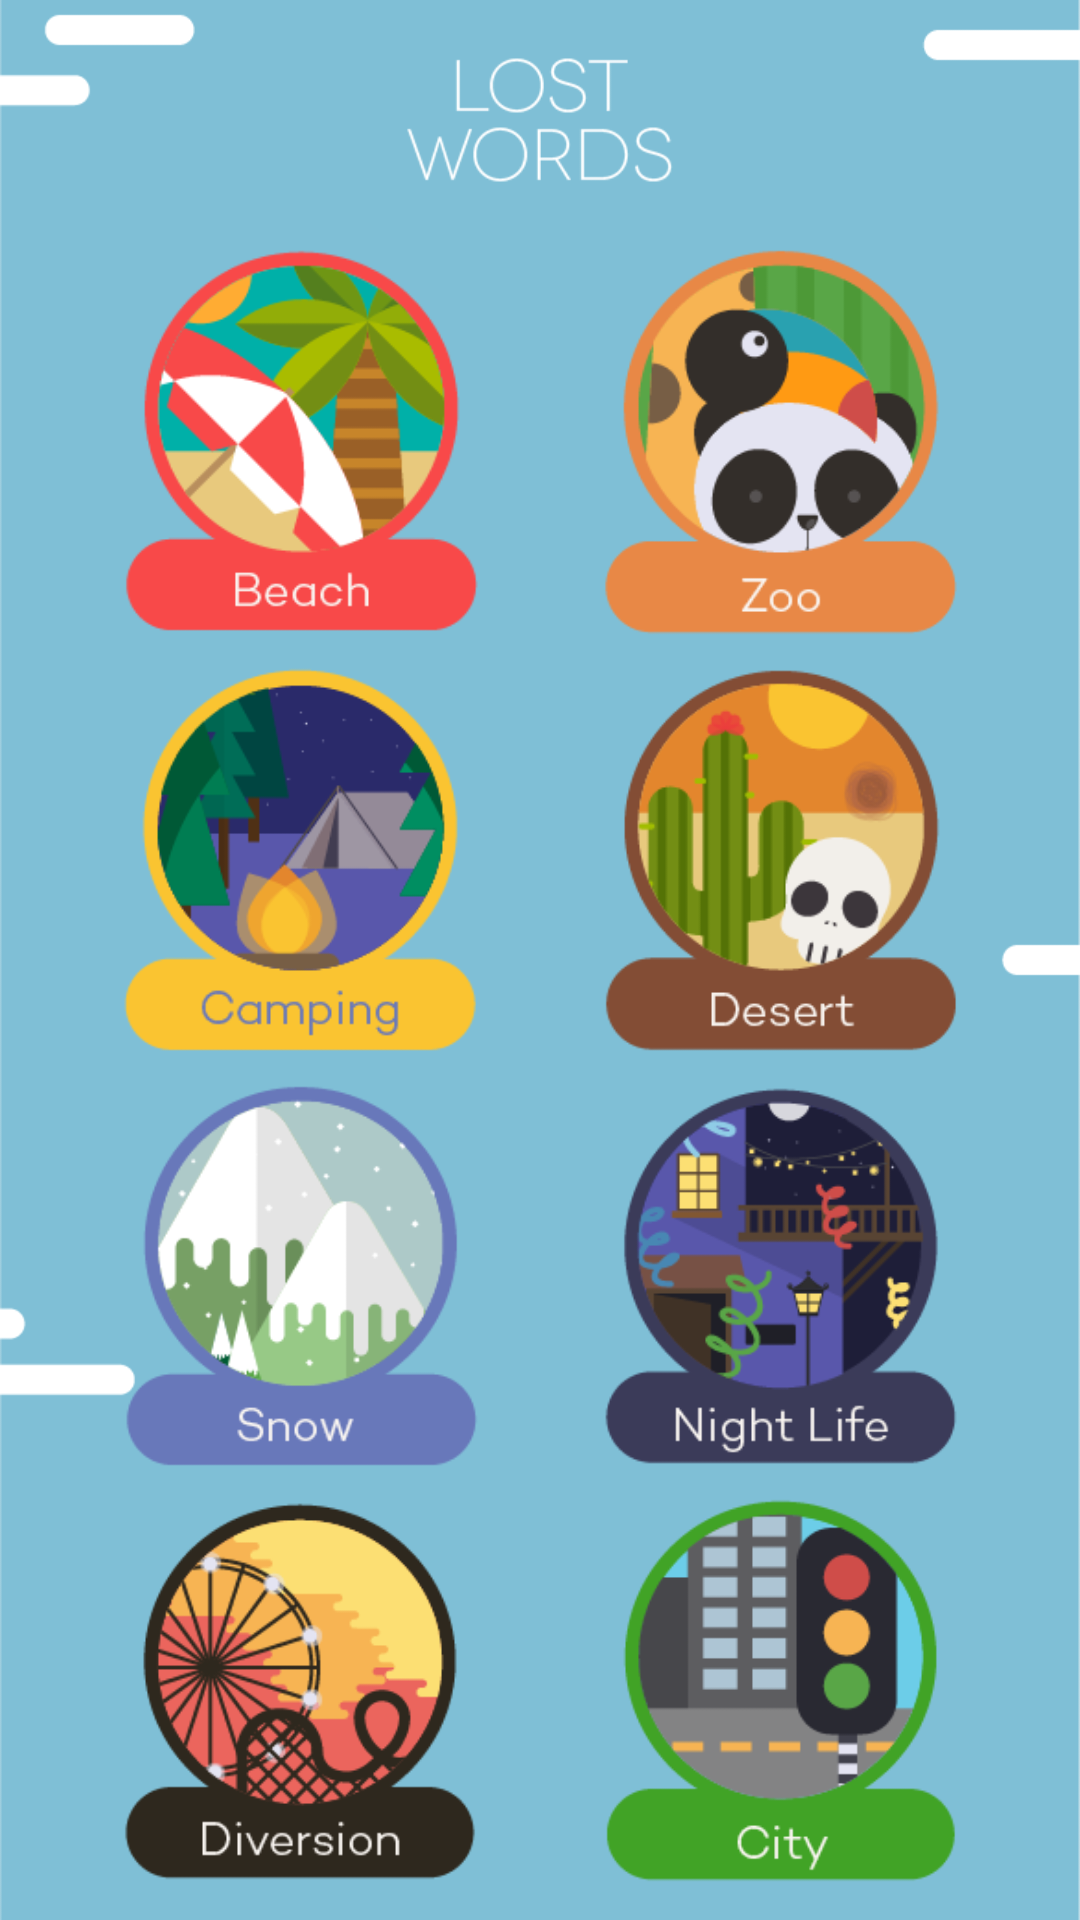

The Android layout XML behind this screen, and the referenced resources:
<!-- AndroidManifest.xml: application theme AppTheme -->
<!-- res/layout/a_game_screen.xml -->
<?xml version="1.0" encoding="utf-8"?>
<LinearLayout xmlns:android="http://schemas.android.com/apk/res/android"
    android:orientation="vertical" android:layout_width="match_parent"
    android:layout_height="match_parent"
    android:background="@drawable/fondomapa">

    <Space
        android:orientation="vertical"
        android:layout_width="match_parent"
        android:layout_height="80dp" />

    <LinearLayout
        android:orientation="vertical"
        android:layout_width="match_parent"
        android:layout_height="wrap_content"
        android:layout_marginBottom="10dp">

        <LinearLayout
            android:orientation="horizontal"
            android:layout_width="match_parent"
            android:layout_height="0dp"
            android:layout_weight="1"
            android:layout_marginBottom="5dp"
            android:layout_marginLeft="20dp"
            android:layout_marginRight="20dp">

            <ImageButton
                android:layout_width="wrap_content"
                android:layout_height="wrap_content"
                android:id="@+id/ImageButton2"
                android:src="@drawable/place1"
                android:layout_weight="1"
                android:scaleType="fitCenter"
                android:tag="1"
                android:background="#00000000"
                android:onClick="CategorySelected" />

            <ImageButton
                android:layout_width="wrap_content"
                android:layout_height="wrap_content"
                android:id="@+id/ImageButton3"
                android:src="@drawable/place2"
                android:scaleType="fitCenter"
                android:tag="2"
                android:background="#00000000"
                android:layout_weight="1"
                android:onClick="CategorySelected" />
        </LinearLayout>

        <LinearLayout
            android:orientation="horizontal"
            android:layout_width="match_parent"
            android:layout_height="0dp"
            android:layout_weight="1"
            android:layout_marginBottom="5dp"
            android:layout_marginLeft="20dp"
            android:layout_marginRight="20dp">

            <ImageButton
                android:layout_width="wrap_content"
                android:layout_height="wrap_content"
                android:id="@+id/ImageButton4"
                android:layout_weight="1"
                android:src="@drawable/place3"
                android:scaleType="fitCenter"
                android:tag="3"
                android:background="#00000000"
                android:onClick="CategorySelected" />

            <ImageButton
                android:layout_width="wrap_content"
                android:layout_height="wrap_content"
                android:id="@+id/ImageButton5"
                android:layout_weight="1"
                android:src="@drawable/place4"
                android:scaleType="fitCenter"
                android:tag="4"
                android:background="#00000000"
                android:onClick="CategorySelected" />
        </LinearLayout>

        <LinearLayout
            android:orientation="horizontal"
            android:layout_width="match_parent"
            android:layout_height="0dp"
            android:layout_weight="1"
            android:layout_marginBottom="5dp"
            android:layout_marginLeft="20dp"
            android:layout_marginRight="20dp">

            <ImageButton
                android:layout_width="wrap_content"
                android:layout_height="wrap_content"
                android:id="@+id/ImageButton6"
                android:layout_weight="1"
                android:src="@drawable/place5"
                android:scaleType="fitCenter"
                android:tag="5"
                android:background="#00000000"
                android:onClick="CategorySelected" />

            <ImageButton
                android:layout_width="wrap_content"
                android:layout_height="wrap_content"
                android:id="@+id/ImageButton7"
                android:layout_weight="1"
                android:src="@drawable/place6"
                android:scaleType="fitCenter"
                android:tag="6"
                android:background="#00000000"
                android:onClick="CategorySelected" />
        </LinearLayout>

        <LinearLayout
            android:orientation="horizontal"
            android:layout_width="match_parent"
            android:layout_height="0dp"
            android:layout_weight="1"
            android:layout_marginLeft="20dp"
            android:layout_marginRight="20dp">

            <ImageButton
                android:layout_width="wrap_content"
                android:layout_height="wrap_content"
                android:id="@+id/ImageButton8"
                android:layout_weight="1"
                android:src="@drawable/place7"
                android:scaleType="fitCenter"
                android:tag="7"
                android:background="#00000000"
                android:onClick="CategorySelected" />

            <ImageButton
                android:layout_width="wrap_content"
                android:layout_height="wrap_content"
                android:id="@+id/ImageButton9"
                android:layout_weight="1"
                android:src="@drawable/place8"
                android:scaleType="fitCenter"
                android:tag="8"
                android:background="#00000000"
                android:onClick="CategorySelected" />
        </LinearLayout>
    </LinearLayout>
</LinearLayout>
<!-- resources referenced by this layout -->
<resources>
  <!-- drawable fondomapa: png bitmap (drawable, 11532 bytes) -->
  <!-- drawable place1: png bitmap (drawable, 11091 bytes) -->
  <!-- drawable place2: png bitmap (drawable, 10550 bytes) -->
  <!-- drawable place3: png bitmap (drawable, 12189 bytes) -->
  <!-- drawable place4: png bitmap (drawable, 11576 bytes) -->
  <!-- drawable place5: png bitmap (drawable, 10103 bytes) -->
  <!-- drawable place6: png bitmap (drawable, 13462 bytes) -->
  <!-- drawable place7: png bitmap (drawable, 16630 bytes) -->
  <!-- drawable place8: png bitmap (drawable, 8124 bytes) -->
  <style name="AppTheme" parent="android:Theme.Material.Light.NoActionBar">
          
      </style>
</resources>
